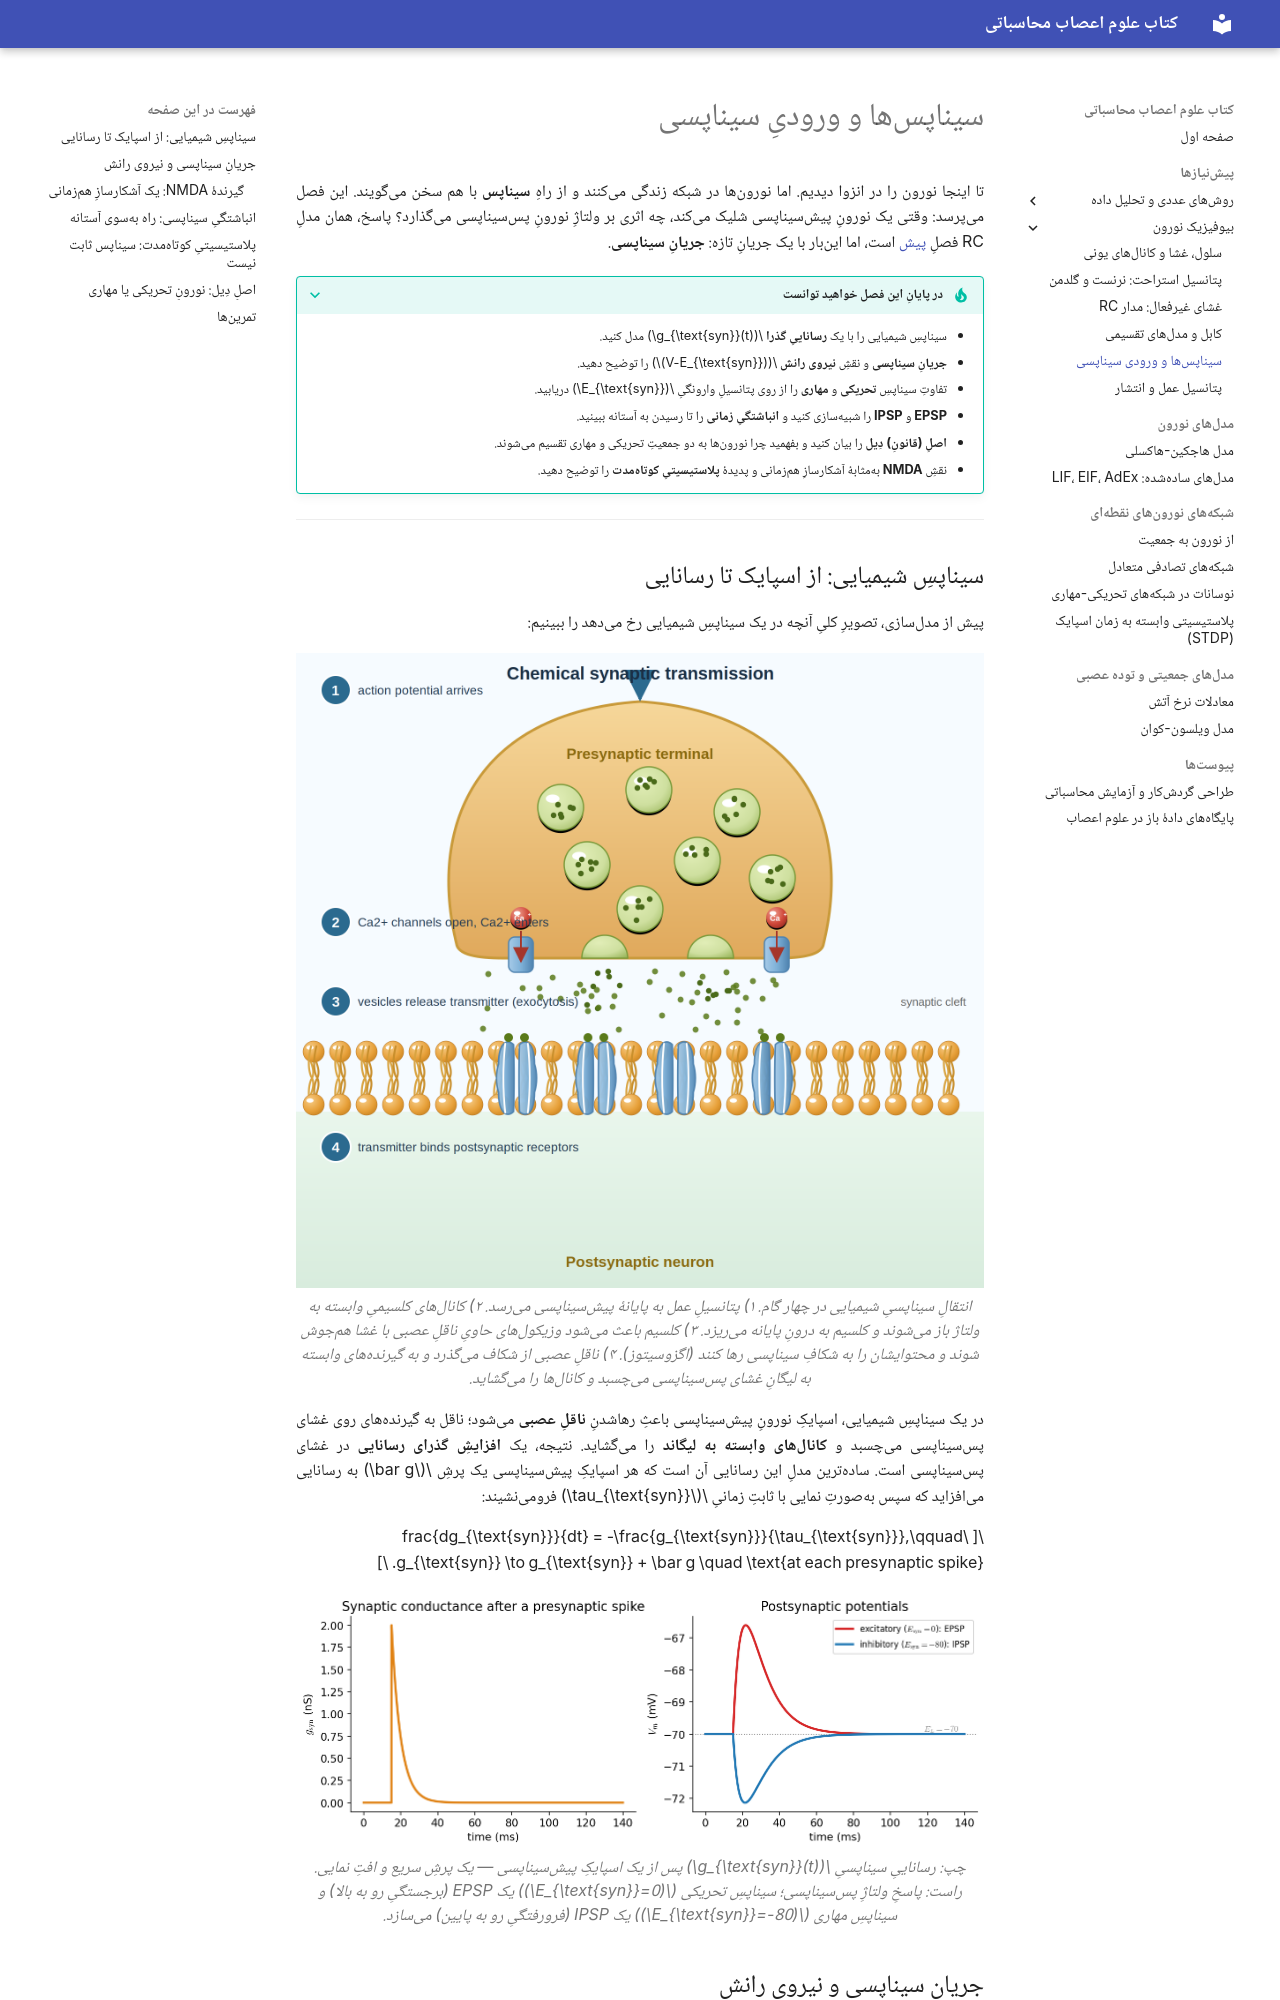

repository: SaeedTaghavi/computational-neuroscience · page: ch-neuron-biophysics/ch-biophysics-05-synapses/index.html · generator: mkdocs

---
description: بیوفیزیک سیناپس — رسانایی سیناپسی، نیروی رانش، EPSP و IPSP، انباشتگی سیناپسی، و اصل دِیل (تقسیم نورونها به تحریکی و مهاری)، با شبیهسازی روی غشای RC.
---

# سیناپسها و ورودیِ سیناپسی

تا اینجا نورون را در انزوا دیدیم. اما نورونها در شبکه زندگی میکنند و از راهِ **سیناپس** با هم سخن میگویند. این فصل میپرسد: وقتی یک نورونِ پیشسیناپسی شلیک میکند، چه اثری بر ولتاژِ نورونِ پسسیناپسی میگذارد؟ پاسخ، همان مدلِ RC فصلِ [پیش](ch-biophysics-03-passive-rc.md) است، اما اینبار با یک جریانِ تازه: **جریانِ سیناپسی**.

???+ tip "در پایانِ این فصل خواهید توانست"
    - سیناپسِ شیمیایی را با یک **رساناییِ گذرا** \(g_{\text{syn}}(t)\) مدل کنید.
    - **جریانِ سیناپسی** و نقشِ **نیروی رانش** \((V-E_{\text{syn}})\) را توضیح دهید.
    - تفاوتِ سیناپسِ **تحریکی** و **مهاری** را از روی پتانسیلِ وارونگیِ \(E_{\text{syn}}\) دریابید.
    - **EPSP** و **IPSP** را شبیهسازی کنید و **انباشتگیِ زمانی** را تا رسیدن به آستانه ببینید.
    - **اصلِ (قانونِ) دِیل** را بیان کنید و بفهمید چرا نورونها به دو جمعیتِ تحریکی و مهاری تقسیم میشوند.
    - نقشِ **NMDA** بهمثابهٔ آشکارسازِ همزمانی و پدیدهٔ **پلاستیسیتیِ کوتاهمدت** را توضیح دهید.

---

## سیناپسِ شیمیایی: از اسپایک تا رسانایی

پیش از مدلسازی، تصویرِ کلیِ آنچه در یک سیناپسِ شیمیایی رخ میدهد را ببینیم:

![Image title](bio_synapse_schematic.png)

*انتقالِ سیناپسیِ شیمیایی در چهار گام. **۱)** پتانسیلِ عمل به پایانهٔ پیشسیناپسی میرسد. **۲)** کانالهای کلسیمیِ وابسته به ولتاژ باز میشوند و کلسیم به درونِ پایانه میریزد. **۳)** کلسیم باعث میشود وزیکولهای حاویِ ناقلِ عصبی با غشا همجوش شوند و محتوایشان را به **شکافِ سیناپسی** رها کنند (اگزوسیتوز). **۴)** ناقلِ عصبی از شکاف میگذرد و به گیرندههای **وابسته به لیگانِ** غشای پسسیناپسی میچسبد و کانالها را میگشاید.*

در یک سیناپسِ شیمیایی، اسپایکِ نورونِ پیشسیناپسی باعثِ رهاشدنِ **ناقلِ عصبی** میشود؛ ناقل به گیرندههای روی غشای پسسیناپسی میچسبد و **کانالهای وابسته به لیگاند** را میگشاید. نتیجه، یک **افزایشِ گذرای رسانایی** در غشای پسسیناپسی است. سادهترین مدلِ این رسانایی آن است که هر اسپایکِ پیشسیناپسی یک پرشِ \(\bar g\) به رسانایی میافزاید که سپس بهصورتِ نمایی با ثابتِ زمانیِ \(\tau_{\text{syn}}\) فرومینشیند:

\[
\frac{dg_{\text{syn}}}{dt} = -\frac{g_{\text{syn}}}{\tau_{\text{syn}}},\qquad
g_{\text{syn}} \to g_{\text{syn}} + \bar g \quad \text{at each presynaptic spike}.
\]

![Image title](bio_synapse_psp.png)

*چپ: رساناییِ سیناپسیِ \(g_{\text{syn}}(t)\) پس از یک اسپایکِ پیشسیناپسی — یک پرشِ سریع و افتِ نمایی. راست: پاسخِ ولتاژِ پسسیناپسی؛ سیناپسِ تحریکی (\(E_{\text{syn}}=0\)) یک **EPSP** (برجستگیِ رو به بالا) و سیناپسِ مهاری (\(E_{\text{syn}}=-80\)) یک **IPSP** (فرورفتگیِ رو به پایین) میسازد.*
